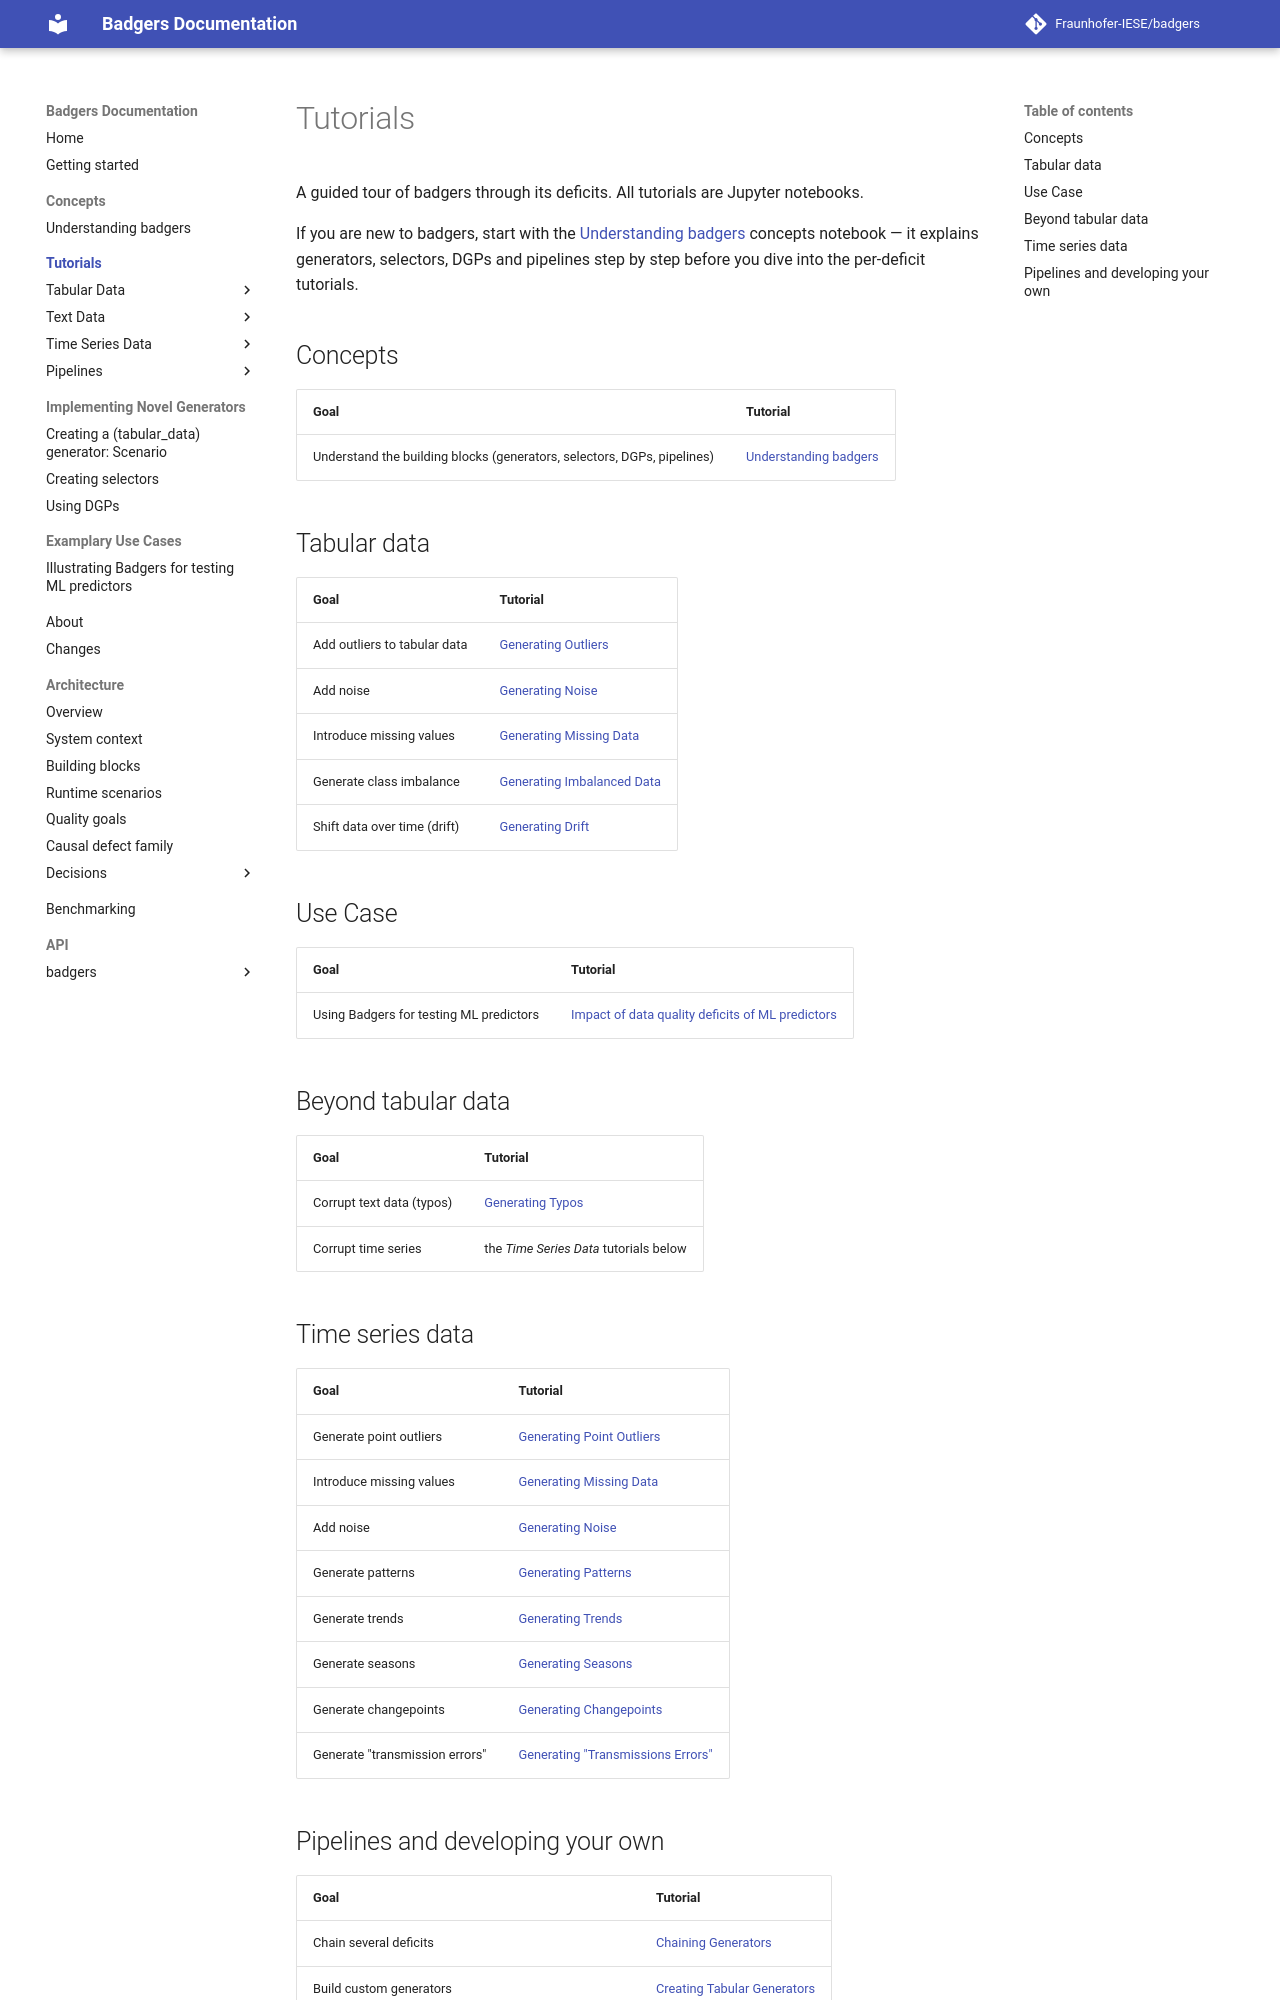

repository: Fraunhofer-IESE/badgers · page: tutorials/index.html · generator: mkdocs

# Tutorials

A guided tour of badgers through its deficits. All tutorials are Jupyter notebooks.

If you are new to badgers, start with the [Understanding badgers](concepts/Badgers-Concepts/) concepts notebook — it explains generators, selectors, DGPs and pipelines step by step before you dive into the per-deficit tutorials.

## Concepts

| Goal | Tutorial |
|---|---|
| Understand the building blocks (generators, selectors, DGPs, pipelines) | [Understanding badgers](concepts/Badgers-Concepts/) |

## Tabular data

| Goal | Tutorial |
|---|---|
| Add outliers to tabular data | [Generating Outliers](tabular-data/Outliers/) |
| Add noise | [Generating Noise](tabular-data/Noise/) |
| Introduce missing values | [Generating Missing Data](tabular-data/Missingness/) |
| Generate class imbalance | [Generating Imbalanced Data](tabular-data/Imbalance/) |
| Shift data over time (drift) | [Generating Drift](tabular-data/Drift/) |

## Use Case

| Goal | Tutorial |
|---|---|
| Using Badgers for testing ML predictors  | [Impact of data quality deficits of ML predictors](use-cases/Impact-of-deficits-on-ML-predictor)  |

## Beyond tabular data

| Goal | Tutorial |
|---|---|
| Corrupt text data (typos) | [Generating Typos](text/Typos-Text/) |
| Corrupt time series | the *Time Series Data* tutorials below |

## Time series data

| Goal | Tutorial |
|---|---|
| Generate point outliers | [Generating Point Outliers](time-series/Outliers-Time-Series/) |
| Introduce missing values | [Generating Missing Data](time-series/Missingness-Time-Series/) |
| Add noise | [Generating Noise](time-series/Noise-Time-Series/) |
| Generate patterns | [Generating Patterns](time-series/Patterns-Time-Series/) |
| Generate trends | [Generating Trends](time-series/Trends-Time-Series/) |
| Generate seasons | [Generating Seasons](time-series/Seasons-Time-Series/) |
| Generate changepoints | [Generating Changepoints](time-series/Changepoints-Time-Series/) |
| Generate "transmission errors" | [Generating "Transmissions Errors"](time-series/Transmission-Errors-Time-Series/) |
